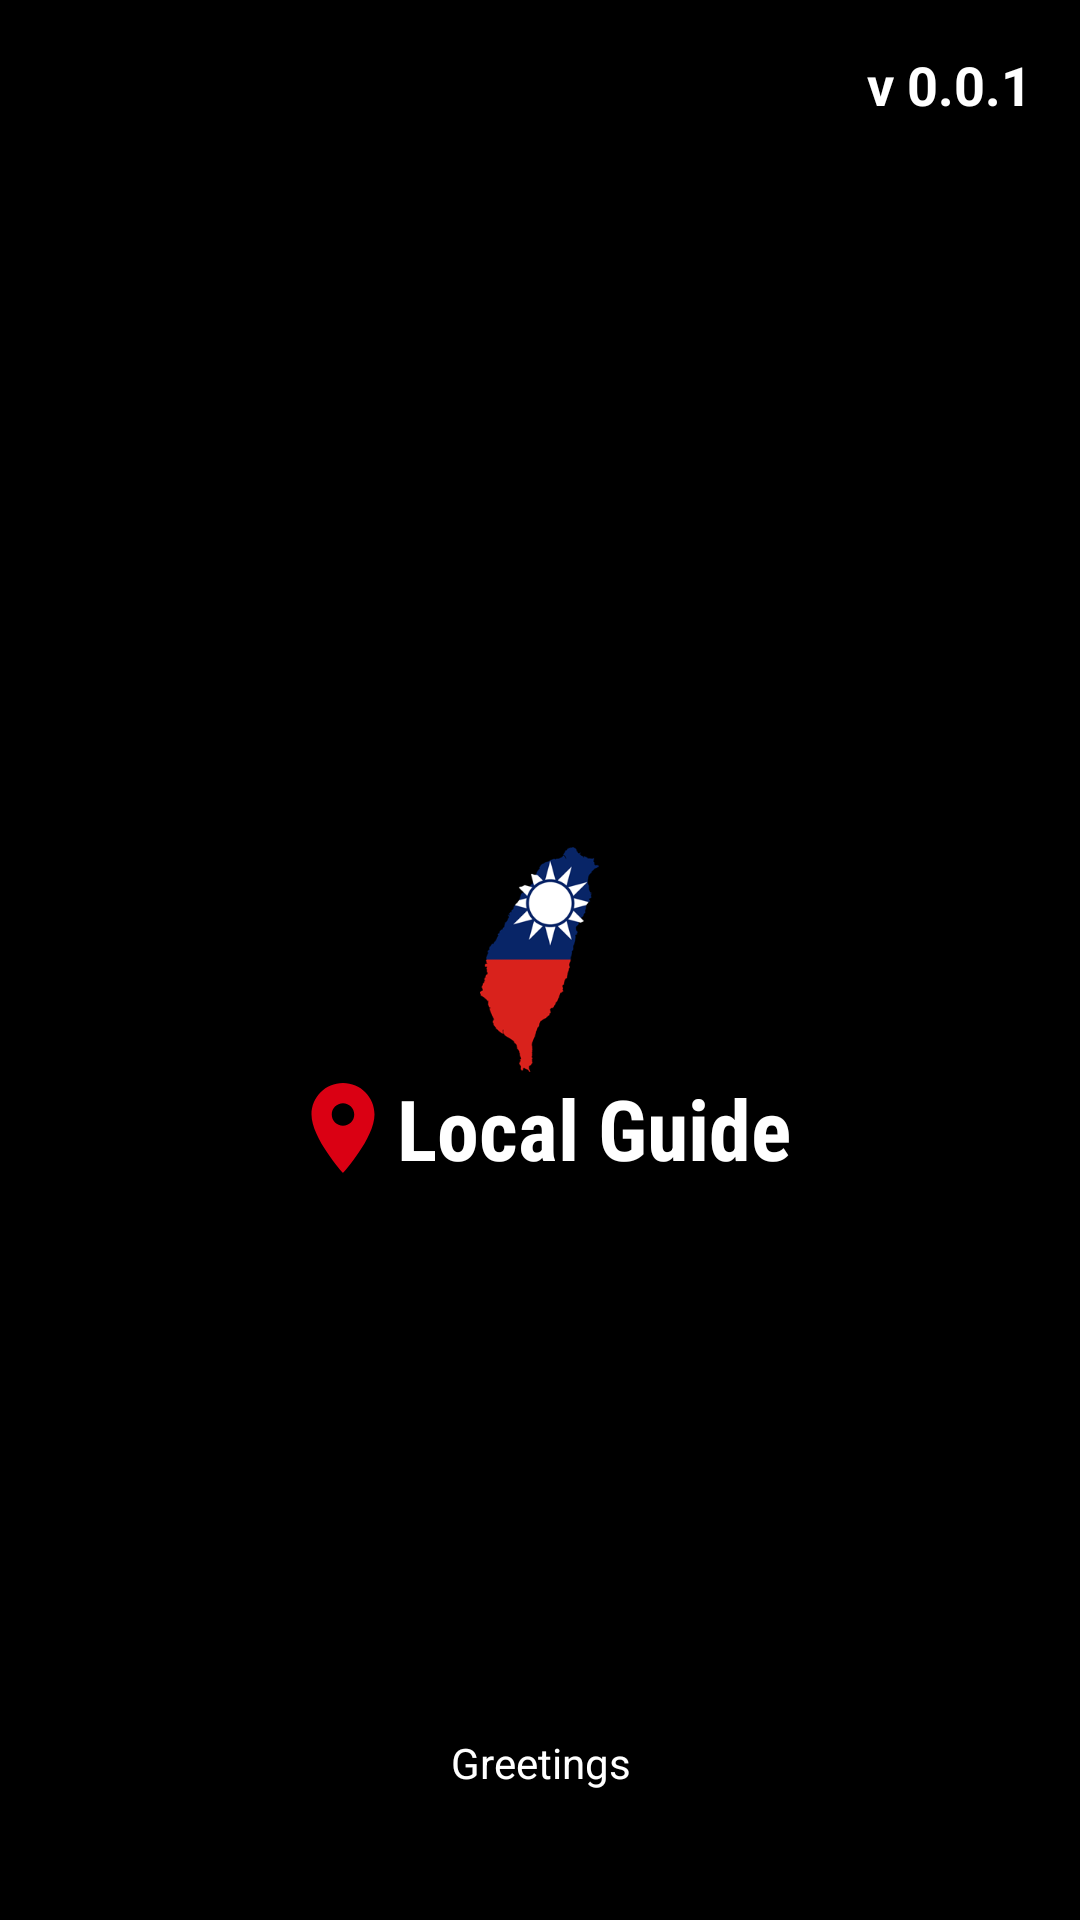

Android layout source for this screen:
<!-- AndroidManifest.xml: application theme AppTheme -->
<!-- res/layout/splash_screen.xml -->
<?xml version="1.0" encoding="utf-8"?>
<RelativeLayout xmlns:android="http://schemas.android.com/apk/res/android"
    android:layout_width="match_parent"
    android:layout_height="match_parent"
    android:background="@color/colorPrimaryDark">


    <TextView
        android:id="@+id/tvVersionName"
        android:layout_width="wrap_content"
        android:layout_height="wrap_content"
        android:layout_alignParentTop="true"
        android:layout_alignParentEnd="true"
        android:layout_alignParentRight="true"
        android:layout_margin="16dp"
        android:layout_marginRight="5dp"
        android:layout_marginBottom="5dp"
        android:text="@string/version"
        android:drawableLeft="@drawable/ic_version"
        android:textColor="@color/white"
        android:textSize="18dp"
        android:textStyle="bold" />

    <ImageView
        android:layout_centerInParent="true"
        android:id="@+id/logo_taiwan"
        android:layout_width="wrap_content"
        android:layout_height="wrap_content"
        android:layout_centerHorizontal="true"
        android:layout_gravity="center"
        android:src="@drawable/taiwan_logo" />


    <LinearLayout
        android:layout_width="wrap_content"
        android:layout_height="wrap_content"
        android:layout_below="@+id/logo_taiwan"
        android:layout_centerHorizontal="true">

        <ImageView
            android:id="@+id/ivSplashLogo"
            android:layout_width="36dp"
            android:layout_height="36dp"
            android:layout_below="@+id/logo_taiwan"
            android:layout_gravity="center"
            android:src="@drawable/logo" />

        <TextView
            android:layout_width="wrap_content"
            android:layout_height="wrap_content"
            android:layout_gravity="center_vertical"
            android:text="@string/app_name"

            android:textColor="@color/white"
            android:textSize="28dp"
            android:fontFamily="sans-serif-condensed"
            android:textStyle="bold" />
    </LinearLayout>

    <TextView
        android:id="@+id/tvGreetings"
        android:layout_width="match_parent"
        android:layout_height="wrap_content"
        android:layout_alignParentBottom="true"
        android:layout_centerHorizontal="true"
        android:layout_marginBottom="43dp"
        android:gravity="center"
        android:text="@string/greetings_of_the_day"
        android:textColor="@color/white"
        android:visibility="visible" />

    <TextView
        android:id="@+id/tvInternetDetector"
        android:layout_width="match_parent"
        android:layout_height="24dp"
        android:layout_alignParentBottom="true"
        android:layout_centerInParent="true"
        android:background="@color/logoOrange"
        android:gravity="center_horizontal|center_vertical"
        android:text="Check Internet connection and refresh page"
        android:textColor="@color/white"
        android:visibility="gone" />

    <ImageView
        android:id="@+id/ivRefresh"
        android:layout_width="64dp"
        android:layout_height="64dp"
        android:layout_centerHorizontal="true"
        android:layout_marginTop="64dp"
        android:src="@drawable/icon_refresh"
        android:visibility="gone" />

    <TextView
        android:id="@+id/tvRefresh"
        android:layout_width="wrap_content"
        android:layout_height="wrap_content"
        android:layout_below="@+id/ivRefresh"
        android:layout_alignStart="@+id/ivRefresh"
        android:layout_alignLeft="@+id/ivRefresh"
        android:layout_alignEnd="@+id/ivRefresh"
        android:layout_alignRight="@+id/ivRefresh"
        android:gravity="center"
        android:text="refresh"
        android:textColor="@color/white"
        android:visibility="gone" />

    <TextView
        android:layout_width="wrap_content"
        android:layout_height="wrap_content"
        android:layout_margin="5dp"
        android:layout_alignParentRight="true"
        android:background="@drawable/layout_bg"
        android:paddingLeft="5dp"
        android:layout_below="@+id/tvGreetings"
        android:paddingRight="5dp"
        android:layout_above="@+id/tvInternetDetector"
        android:text="@string/local_guide_taiwan_2020"
        android:textColor="@color/colorPrimary"
        />

</RelativeLayout>
<!-- resources referenced by this layout -->
<resources>
  <color name="colorPrimary">#121212</color>
  <color name="colorPrimaryDark">#000000</color>
  <color name="logoOrange">#ff5521</color>
  <color name="white">#FFFFFF</color>
  <!-- drawable icon_refresh: png bitmap (drawable-xxhdpi, 2402 bytes) -->
  <!-- drawable layout_bg (drawable-ldpi) -->
  <?xml version="1.0" encoding="UTF-8"?>
  <shape xmlns:android="http://schemas.android.com/apk/res/android">
      <solid android:color="#FFFFFF" />
      <stroke
          android:width="1dip"
          android:color="#B1BCBE" />
      <corners android:radius="5dip" />
      <padding
          android:bottom="0dip"
          android:left="0dip"
          android:right="0dip"
          android:top="0dip" />
  </shape>
  <!-- drawable logo (drawable) -->
  <vector android:height="24dp" android:tint="#DA0013"
      android:viewportHeight="24.0" android:viewportWidth="24.0"
      android:width="24dp" xmlns:android="http://schemas.android.com/apk/res/android">
      <path android:fillColor="#FF000000" android:pathData="M12,2C8.13,2 5,5.13 5,9c0,5.25 7,13 7,13s7,-7.75 7,-13c0,-3.87 -3.13,-7 -7,-7zM12,11.5c-1.38,0 -2.5,-1.12 -2.5,-2.5s1.12,-2.5 2.5,-2.5 2.5,1.12 2.5,2.5 -1.12,2.5 -2.5,2.5z"/>
  </vector>
  <!-- drawable taiwan_logo: png bitmap (drawable-xxxhdpi, 13601 bytes) -->
  <string name="app_name">Local Guide</string>
  <string name="greetings_of_the_day" translatable="false">Greetings</string>
  <string name="local_guide_taiwan_2020" translatable="false">© Local Guide, Taiwan - 2020</string>
  <string name="version" translatable="false">v 0.0.1</string>
  <style name="AppTheme" parent="Theme.AppCompat.DayNight.DarkActionBar">
          
          <item name="colorPrimary">@color/colorPrimary</item>
          <item name="colorPrimaryDark">@color/colorPrimary</item>
          <item name="colorAccent">@color/colorAccent</item>
          <item name="windowActionBar">false</item>
          <item name="android:actionMenuTextColor">@color/white</item>
          <item name="android:itemBackground">@color/white</item>
          <item name="windowNoTitle">true</item>
      </style>
      //APP TRANSPARENT THEME for EMERGENCY
  <color name="colorAccent">#FF4081</color>
</resources>
